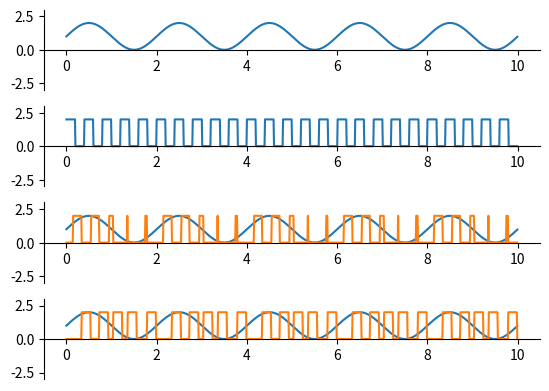

This chart was generated by the following Python code:
import numpy as np
import matplotlib.pyplot as plt
import matplotlib.animation as animation
from scipy import signal

freq = 1
amp = 1
carry_freq = 0.2
carry_amp = 1
x = np.arange(0, 10, 0.01)

c_frq = 5

#аналоговый сигнал
y_signal = np.sin(1*np.pi*x) + 1
y_max = max(y_signal)



fig = plt.figure()
ax = fig.add_subplot(411)
ax2 = fig.add_subplot(412)
ax3 = fig.add_subplot(413)
ax4 = fig.add_subplot(414)

ax.set_ylim(-3, 3)
ax.spines['bottom'].set_position('center')
ax.spines['top'].set_visible(False)
ax.spines['right'].set_visible(False)
ax2.set_ylim(-3, 3)
ax2.spines['bottom'].set_position('center')
ax2.spines['top'].set_visible(False)
ax2.spines['right'].set_visible(False)
ax3.set_ylim(-3, 3)
ax3.spines['bottom'].set_position('center')
ax3.spines['top'].set_visible(False)
ax3.spines['right'].set_visible(False)
ax4.set_ylim(-3, 3)
ax4.spines['bottom'].set_position('center')
ax4.spines['top'].set_visible(False)
ax4.spines['right'].set_visible(False)


c_width = 0.5
y_max = 1
y_carry = signal.square(c_frq * np.pi *x, duty = c_width) + 1
y_pwm = signal.square(c_frq * (np.pi * x + np.pi/4) , duty=c_width*y_signal/(y_max*2)) + 1
line, = ax.plot(x, y_signal)
line1, = ax2.plot(x, y_carry)
line2, = ax3.plot(x, y_signal)
line3, = ax3.plot(x, y_pwm)

line5, = ax4.plot(x, y_signal)
y_ppm = y_signal
y_ppm[:] = 0

m_width = int(200 *c_width/c_frq)
#int(400*c_width/(c_frq/c_width))
print(m_width)
prev = 0
for i, a in enumerate(y_pwm):
    if a == 0 and prev == 2:
        y_ppm[i:i +m_width] = 2
    prev = a


line4, = ax4.plot(x, y_ppm)



plt.show()